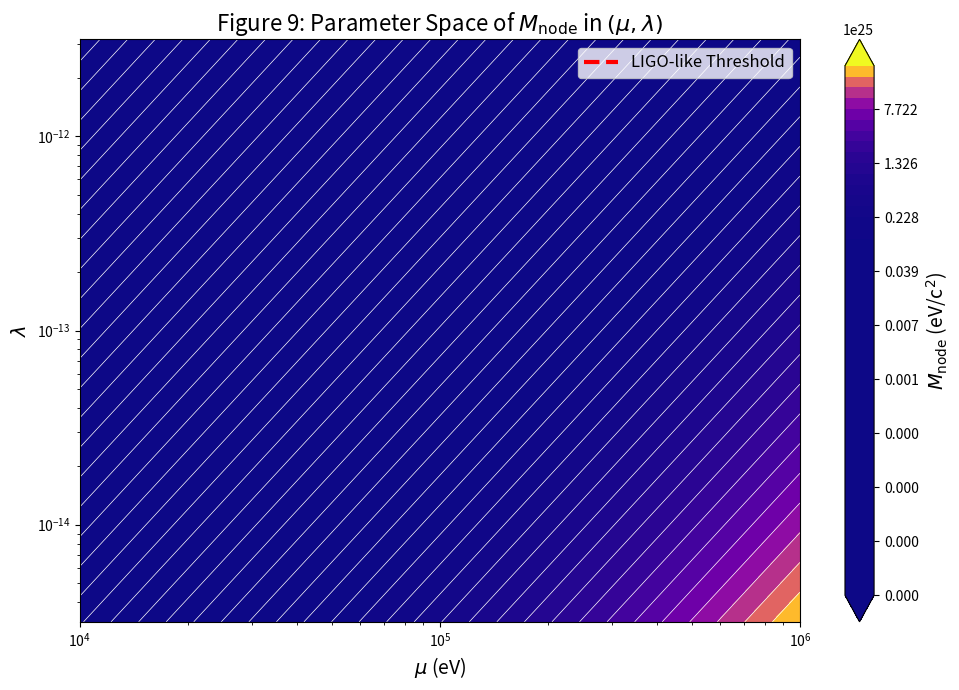

Generate this figure with matplotlib:
import numpy as np
import matplotlib.pyplot as plt

mu = np.logspace(4, 6, 600)
lmbda = np.logspace(-14.5, -11.5, 600)
mu_grid, lmbda_grid = np.meshgrid(mu, lmbda)
M_node = mu_grid**2 / lmbda_grid

ligo_M_node = 5.6e11
lambda_vals = mu**2 / ligo_M_node
mask = (lambda_vals >= 10**-14.5) & (lambda_vals <= 10**-11.5)

plt.figure(figsize=(10, 7))
levels = np.logspace(19, 26.5, 50)
cp = plt.contourf(mu_grid, lmbda_grid, M_node, levels=levels, cmap='plasma', extend='both')
plt.contour(mu_grid, lmbda_grid, M_node, levels=levels, colors='white', linewidths=0.5)
cbar = plt.colorbar(cp)
cbar.set_label(r'$M_{\rm node}$ (eV/c$^2$)', fontsize=14)
plt.plot(mu[mask], lambda_vals[mask], 'r--', linewidth=3, label='LIGO-like Threshold')
plt.xscale('log')
plt.yscale('log')
plt.xlim(1e4, 1e6)
plt.ylim(10**-14.5, 10**-11.5)
plt.xlabel(r'$\mu$ (eV)', fontsize=14)
plt.ylabel(r'$\lambda$', fontsize=14)
plt.title(r'Figure 9: Parameter Space of $M_{\rm node}$ in $(\mu, \lambda)$', fontsize=16)
plt.legend(fontsize=12)
plt.tight_layout()
plt.savefig('figure_9_final_fixed.png', dpi=300)
